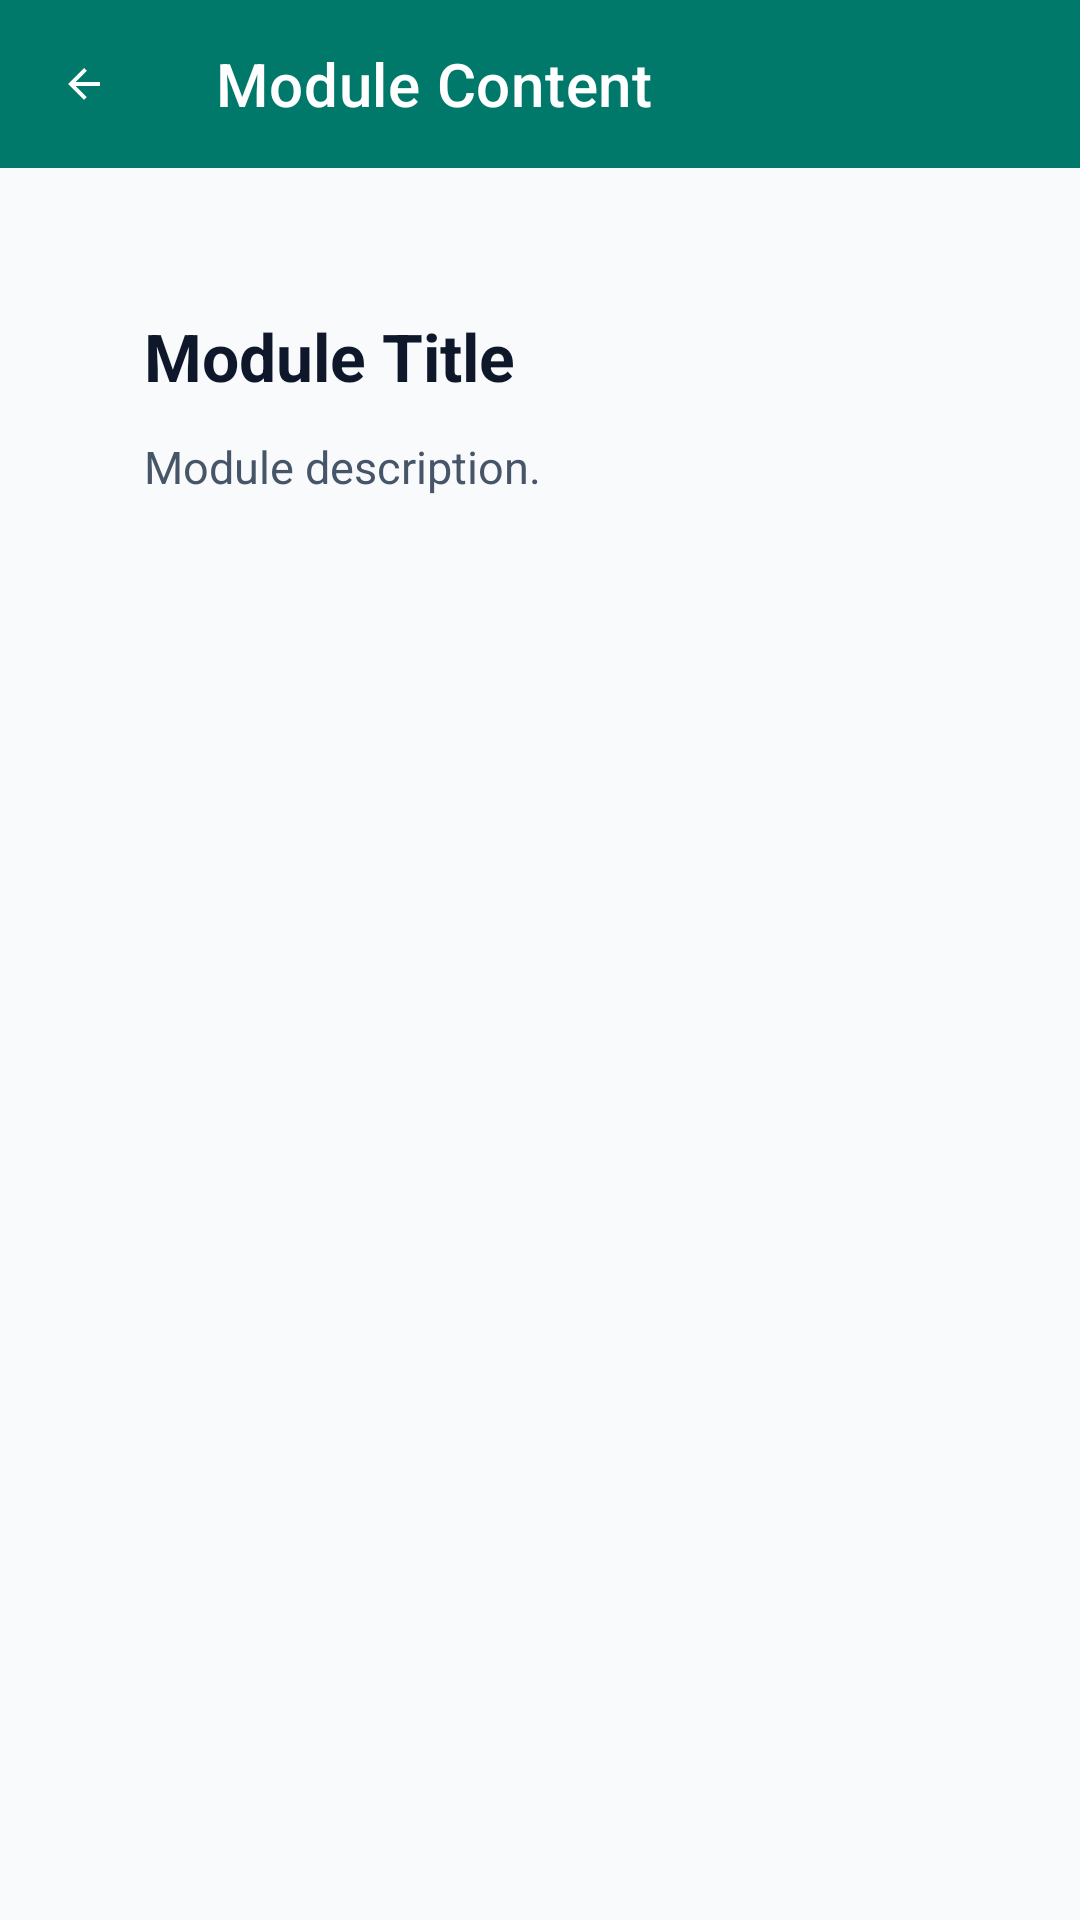

This screen was rendered from an Android layout file. Write that file and the resources it references.
<!-- AndroidManifest.xml: application theme Theme.iPrepare -->
<!-- res/layout/activity_module_content.xml -->
<?xml version="1.0" encoding="utf-8"?>
<LinearLayout xmlns:android="http://schemas.android.com/apk/res/android"
    xmlns:app="http://schemas.android.com/apk/res-auto"
    android:layout_width="match_parent"
    android:layout_height="match_parent"
    android:orientation="vertical"
    android:background="@color/colorBackground"
    android:fitsSystemWindows="true">

    <com.google.android.material.appbar.MaterialToolbar
        android:id="@+id/moduleToolbar"
        android:layout_width="match_parent"
        android:layout_height="?attr/actionBarSize"
        android:background="@color/colorPrimary"
        app:titleTextColor="@color/white"
        app:navigationIcon="@drawable/ic_arrow_back"
        app:navigationIconTint="@color/white"
        app:title="Module Content"
        app:elevation="@dimen/elevation_appbar" />

    <ScrollView
        android:layout_width="match_parent"
        android:layout_height="match_parent"
        android:padding="24dp"
        android:fillViewport="true">

        <LinearLayout
            android:orientation="vertical"
            android:layout_width="match_parent"
            android:layout_height="wrap_content">

            <LinearLayout
                android:layout_width="match_parent"
                android:layout_height="wrap_content"
                android:orientation="vertical"
                android:background="@drawable/bg_card_modern"
                android:padding="24dp"
                android:layout_marginBottom="20dp">

                <TextView
                    android:id="@+id/moduleTitle"
                    android:textSize="22sp"
                    android:textStyle="bold"
                    android:textColor="@color/text_primary"
                    android:layout_width="match_parent"
                    android:layout_height="wrap_content"
                    android:text="Module Title"
                    android:layout_marginBottom="12dp" />

                <TextView
                    android:id="@+id/moduleContent"
                    android:textSize="15sp"
                    android:textColor="@color/text_secondary"
                    android:lineSpacingExtra="3dp"
                    android:layout_width="match_parent"
                    android:layout_height="wrap_content"
                    android:text="Module description."
                    android:layout_marginBottom="24dp" />

                <LinearLayout
                    android:id="@+id/modulesContainer"
                    android:orientation="vertical"
                    android:layout_width="match_parent"
                    android:layout_height="wrap_content" />
            </LinearLayout>

        </LinearLayout>
    </ScrollView>
</LinearLayout>
<!-- resources referenced by this layout -->
<resources>
  <color name="colorBackground">#F8FAFC</color>
  <color name="colorPrimary">#00796B</color>
  <color name="text_primary">#0F172A</color>
  <color name="text_secondary">#475569</color>
  <color name="white">#FFFFFF</color>
  <dimen name="elevation_appbar">3dp</dimen>
  <!-- drawable ic_arrow_back (drawable) -->
  <vector xmlns:android="http://schemas.android.com/apk/res/android"
      android:width="16dp"
      android:height="16dp"
      android:viewportWidth="24"
      android:viewportHeight="24">
      <path
          android:fillColor="@android:color/white"
          android:pathData="M20,11H7.83l5.59,-5.59L12,4l-8,8 8,8 1.41,-1.41L7.83,13H20v-2z" />
  </vector>
  <style name="Theme.iPrepare" parent="Theme.MaterialComponents.DayNight.NoActionBar">
          
          <item name="colorPrimary">@color/colorPrimary</item>
          <item name="colorPrimaryVariant">@color/colorPrimaryVariant</item>
          <item name="colorOnPrimary">@color/colorOnPrimary</item>
          <item name="colorSecondary">@color/colorSecondary</item>
          <item name="colorSecondaryVariant">@color/colorSecondaryVariant</item>
          <item name="colorOnSecondary">@color/colorOnSecondary</item>
  
          
          <item name="android:statusBarColor">@color/colorPrimaryVariant</item>
          <item name="android:navigationBarColor">@color/colorSurface</item>
          <item name="android:windowBackground">@color/colorBackground</item>
  
          
          <item name="fontFamily">sans-serif</item>
      </style>
  <color name="colorPrimaryVariant">#004D40</color>
  <color name="colorOnPrimary">#FFFFFF</color>
  <color name="colorSecondary">#00838F</color>
  <color name="colorSecondaryVariant">#006064</color>
  <color name="colorOnSecondary">#FFFFFF</color>
  <color name="colorSurface">#FFFFFF</color>
</resources>
